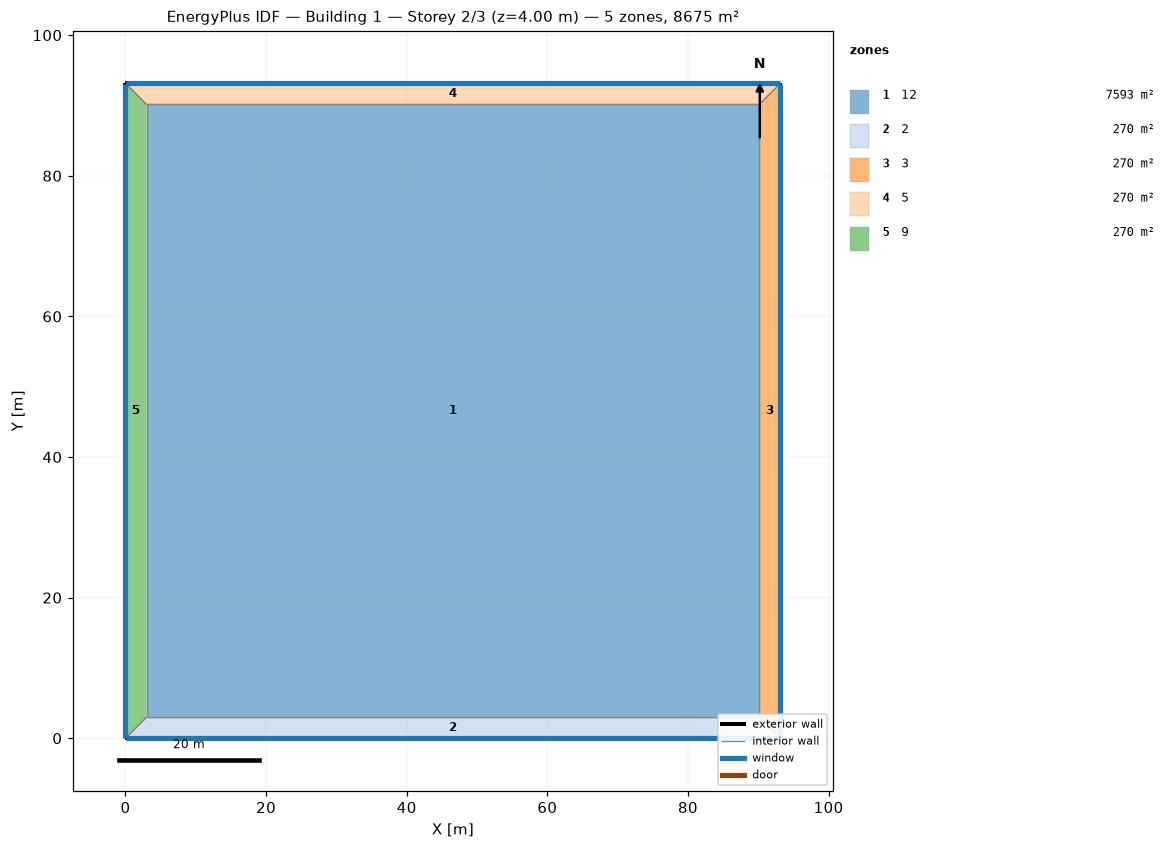
=== STOREY PLAN SPEC (per zone: floor XY polygon, exterior-wall plan segments, windows/doors) ===
zone 1: 12  (7593.3 m²)
  floor: (3.00, 3.00) (3.00, 90.14) (90.14, 90.14) (90.14, 3.00)
  interior walls: 4
zone 2: 2  (270.4 m²)
  floor: (93.14, 0.00) (0.00, 0.00) (3.00, 3.00) (90.14, 3.00)
  exterior wall: (0.00, 0.00) – (93.14, 0.00)  [93.1 m]
    window: (0.03, 0.00) – (93.11, 0.00)  [55.9 m²]
  interior walls: 3
zone 3: 3  (270.4 m²)
  floor: (93.14, 93.14) (93.14, 0.00) (90.14, 3.00) (90.14, 90.14)
  exterior wall: (93.14, 0.00) – (93.14, 93.14)  [93.1 m]
    window: (93.14, 0.03) – (93.14, 93.11)  [55.9 m²]
  interior walls: 3
zone 4: 5  (270.4 m²)
  floor: (0.00, 93.14) (93.14, 93.14) (90.14, 90.14) (3.00, 90.14)
  exterior wall: (93.14, 93.14) – (0.00, 93.14)  [93.1 m]
    window: (93.11, 93.14) – (0.03, 93.14)  [55.9 m²]
  interior walls: 3
zone 5: 9  (270.4 m²)
  floor: (0.00, 0.00) (0.00, 93.14) (3.00, 90.14) (3.00, 3.00)
  exterior wall: (0.00, 93.14) – (0.00, 0.00)  [93.1 m]
    window: (0.00, 93.11) – (0.00, 0.03)  [55.9 m²]
  interior walls: 3

=== DERIVED (storey summary) ===
Building: Building 1
Storey: 2 of 3  (floor level z = 4.00 m)
Storey gross floor area: 8675.0 m²
Zones on this storey: 5
  - 12: floor 7593.3 m²
  - 2: floor 270.4 m²; exterior wall 93.1 m (372.6 m²); 1 window(s) 55.9 m²; WWR 15.0%
  - 3: floor 270.4 m²; exterior wall 93.1 m (372.6 m²); 1 window(s) 55.9 m²; WWR 15.0%
  - 5: floor 270.4 m²; exterior wall 93.1 m (372.6 m²); 1 window(s) 55.9 m²; WWR 15.0%
  - 9: floor 270.4 m²; exterior wall 93.1 m (372.6 m²); 1 window(s) 55.9 m²; WWR 15.0%
Zone adjacency (shared interzone walls):
  - 12 ↔ 2
  - 12 ↔ 3
  - 12 ↔ 5
  - 12 ↔ 9
  - 2 ↔ 3
  - 2 ↔ 9
  - 3 ↔ 5
  - 5 ↔ 9